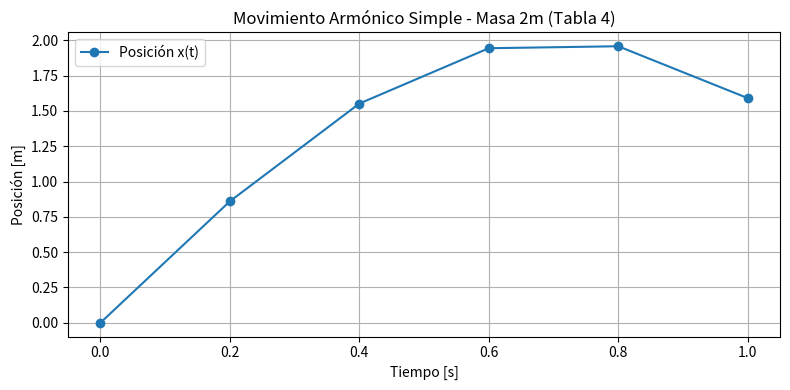
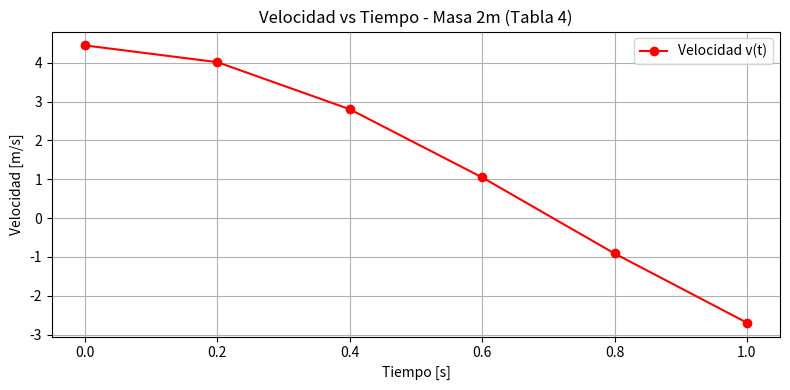

These figures' Python source, in order:
import pandas as pd
import matplotlib.pyplot as plt
import os

carpeta_graficos = "movimiento_armonico/graficos"
if not os.path.exists(carpeta_graficos):
    os.makedirs(carpeta_graficos)

data = {
    "t": [0.000, 0.200, 0.400, 0.600, 0.800, 1.000],
    "x": [0.000, 0.860, 1.552, 1.944, 1.958, 1.591],
    "v": [4.443, 4.012, 2.801, 1.047, -0.910, -2.691]
}


df = pd.DataFrame(data)

plt.figure(figsize=(8,4))
plt.plot(df["t"], df["x"], "o-", label="Posición x(t)")
plt.xlabel("Tiempo [s]")
plt.ylabel("Posición [m]")
plt.title("Movimiento Armónico Simple - Masa 2m (Tabla 4)")
plt.grid(True)
plt.legend()
plt.tight_layout()
plt.savefig(os.path.join(carpeta_graficos, "grafico_posicion_tabla4.png"))
plt.close()

plt.figure(figsize=(8,4))
plt.plot(df["t"], df["v"], "o-r", label="Velocidad v(t)")
plt.xlabel("Tiempo [s]")
plt.ylabel("Velocidad [m/s]")
plt.title("Velocidad vs Tiempo - Masa 2m (Tabla 4)")
plt.grid(True)
plt.legend()
plt.tight_layout()
plt.savefig(os.path.join(carpeta_graficos, "grafico_velocidad_tabla4.png"))
plt.close()
